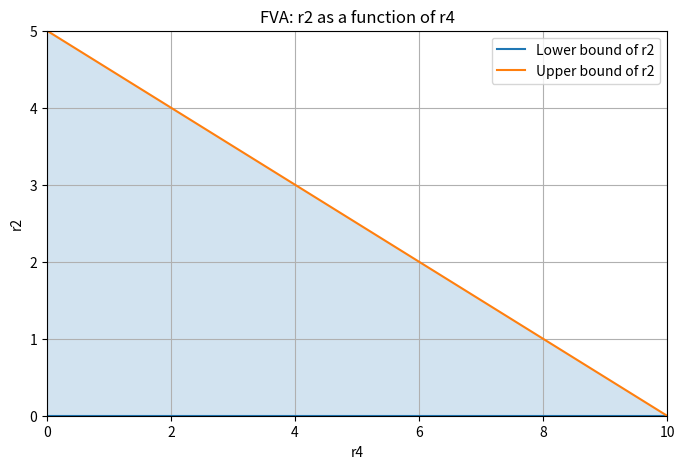

Generate this figure with matplotlib:
import numpy as np
import matplotlib.pyplot as plt

# Range of r4 values
r4 = np.linspace(0, 10, 200)

# FVA bounds for r2 as function of r4
r2_min = np.zeros_like(r4)
r2_max = (10 - r4) / 2

# Plot
plt.figure(figsize=(8, 5))
plt.plot(r4, r2_min, label="Lower bound of r2")
plt.plot(r4, r2_max, label="Upper bound of r2")
plt.fill_between(r4, r2_min, r2_max, alpha=0.2)

plt.xlim(0, 10)
plt.ylim(0, 5)
plt.xlabel("r4")
plt.ylabel("r2")
plt.title("FVA: r2 as a function of r4")
plt.grid(True)
plt.legend()
plt.show()
